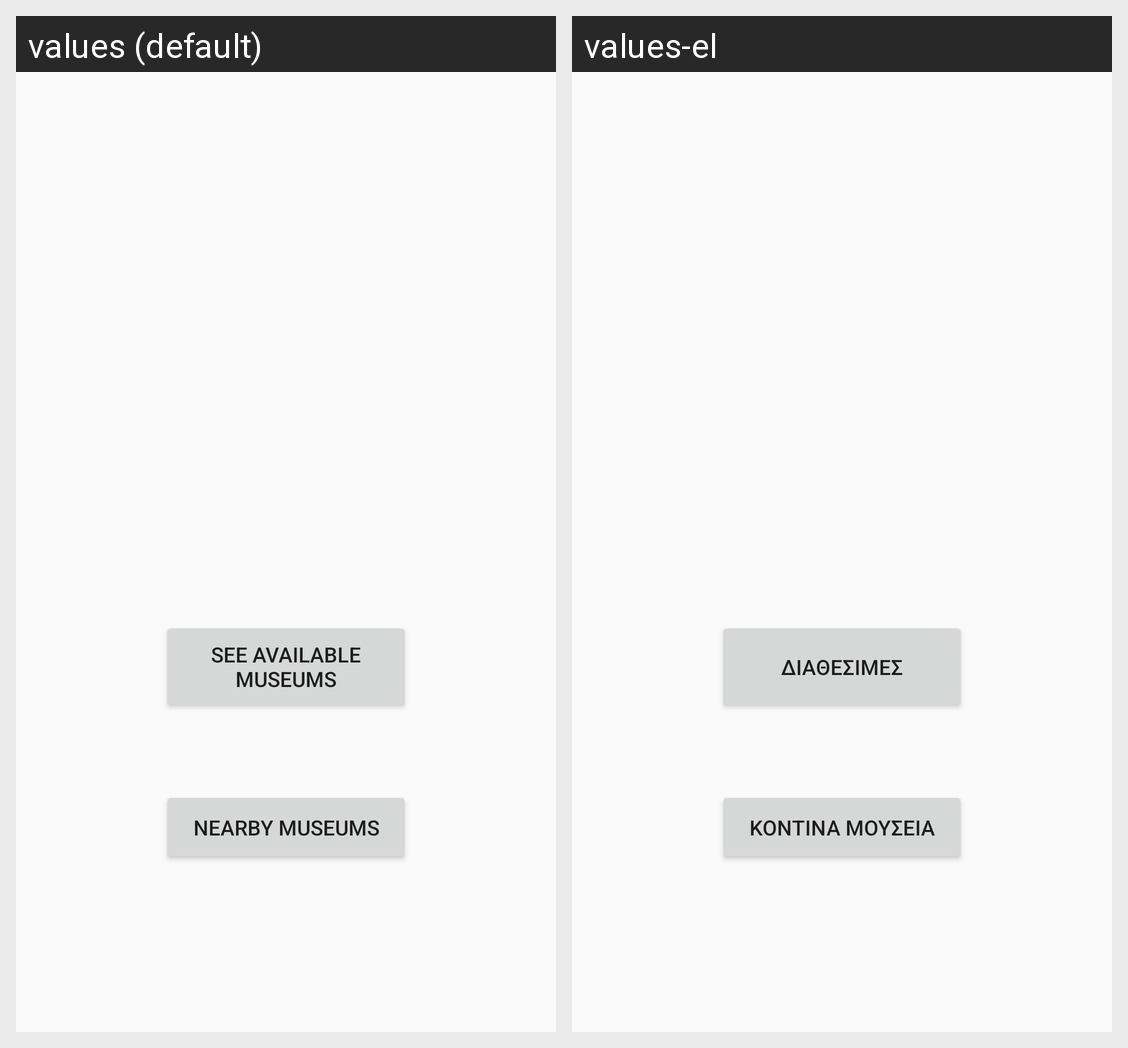

For this localized Android screen grid, give each drawn string resource with its value in every locale shown.
Android screen res/layout/content_navigation.xml rendered under 2 locales, left to right: values (default), values-el. Device: Nexus 5 (rendered at 1080×1920; each locale shown at half size, 540×960, under a caption strip naming it); theme AppTheme.
Strings drawn on this screen, with the default value and each locale's value (text and hints the layout hard-codes, and strings that could not be matched under every locale, appear in the picture but are not listed):

button
  values: See Available Museums
  values-el: διαθέσιμες

nearby_museums
  values: Nearby Museums
  values-el: Κοντινα μουσεία
